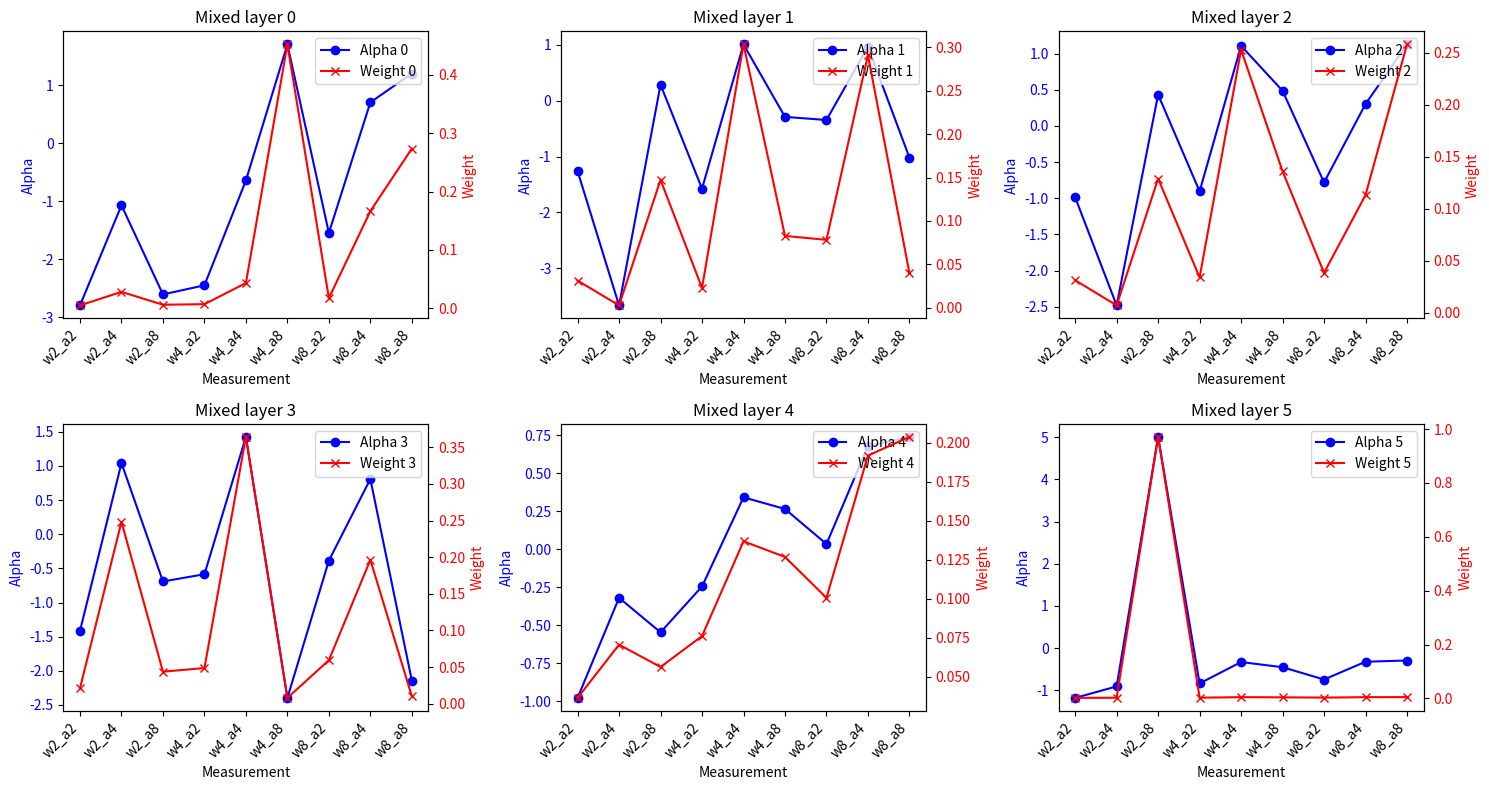

Recreate this plot in Python.
import numpy as np
import matplotlib.pyplot as plt

#Step 199
#Train: |Loss: 0.4088 | Accuracy: 0.9565
#Test: |Loss: 1.2039 | Accuracy: 0.8078
#Cls loss: 0.1231 |Lat loss: 2857344.5536
#Alpha 0: tensor([-2.9695, -1.1371, -3.0107, -2.6385, -0.8047,  1.7255, -1.5931,  0.7069,
#         1.2491], device='cuda:0')
#Weights 0:tensor([0.0042, 0.0261, 0.0040, 0.0058, 0.0364, 0.4575, 0.0166, 0.1652, 0.2841],
#       device='cuda:0')
#Alpha 1: tensor([-1.3092, -3.8584,  0.3536, -1.7044,  1.0154, -0.3627, -0.3421,  0.9695,
#        -1.1710], device='cuda:0')
#Weights 1:tensor([0.0300, 0.0023, 0.1581, 0.0202, 0.3064, 0.0772, 0.0788, 0.2926, 0.0344],
#       device='cuda:0')
#Alpha 2: tensor([-1.0670, -2.9765,  0.4982, -0.9545,  1.0866,  0.4797, -0.8200,  0.2590,
#         1.1864], device='cuda:0')
#Weights 2:tensor([0.0286, 0.0042, 0.1370, 0.0320, 0.2467, 0.1344, 0.0367, 0.1078, 0.2726],
#       device='cuda:0')
#Alpha 3: tensor([-1.5356,  1.0744, -0.8110, -0.5805,  1.4650, -2.7208, -0.3723,  0.8188,
#        -2.4298], device='cuda:0')
#Weights 3:tensor([0.0186, 0.2528, 0.0384, 0.0483, 0.3735, 0.0057, 0.0595, 0.1957, 0.0076],
#       device='cuda:0')
#Alpha 4: tensor([-1.0214, -0.3125, -0.6304, -0.2392,  0.3289,  0.2619,  0.0464,  0.6846,
#         0.7703], device='cuda:0')
#Weights 4:tensor([0.0350, 0.0711, 0.0517, 0.0765, 0.1350, 0.1263, 0.1018, 0.1927, 0.2099],
#       device='cuda:0')
#Alpha 5: tensor([-1.2495, -1.1481,  5.5232, -0.9244, -0.4293, -0.5423, -0.8479, -0.3901,
#        -0.3610], device='cuda:0')
#Weights 5:tensor([0.0011, 0.0012, 0.9841, 0.0016, 0.0026, 0.0023, 0.0017, 0.0027, 0.0027],
#       device='cuda:0')
#hardware results:  tensor([2.8573e+06, 2.3313e+01, 0.0000e+00, 6.0027e+03, 6.4696e+03, 2.3340e+03,
#        0.0000e+00, 0.0000e+00], device='cuda:0', grad_fn=<AddBackward0>)
#isImplementable:  tensor(0., device='cuda:0', grad_fn=<MaxBackward1>)


# Define the custom x-axis labels
x_labels = ["w2_a2", "w2_a4", "w2_a8", "w4_a2", "w4_a4", "w4_a8", "w8_a2", "w8_a4", "w8_a8"]

# Define the data for each pair (converted from PyTorch tensors to numpy arrays)
alpha0 = np.array([-2.7962, -1.0707, -2.6068, -2.4500, -0.6418,  1.7040, -1.5464,  0.7042,1.2017])
weight0 = np.array([0.0050, 0.0282, 0.0061, 0.0071, 0.0433, 0.4524, 0.0175, 0.1665, 0.2738])

alpha1 = np.array([-1.2598, -3.6659,  0.2873, -1.5749,  1.0096, -0.2890, -0.3450,  0.9680, -1.0181])
weight1 = np.array([0.0314, 0.0028, 0.1474, 0.0229, 0.3034, 0.0828, 0.0783, 0.2911, 0.0399])

alpha2 = np.array([-0.9871, -2.4805,  0.4321, -0.9048,  1.1058,  0.4855, -0.7818,  0.3017, 1.1261])
weight2 = np.array([0.0312, 0.0070, 0.1290, 0.0339, 0.2530, 0.1361, 0.0383, 0.1132, 0.2582])

alpha3 = np.array([-1.4160,  1.0428, -0.6917, -0.5862,  1.4260, -2.3974, -0.3866,  0.8090, -2.1445])
weight3 = np.array([0.0212, 0.2482, 0.0438, 0.0487, 0.3641, 0.0080, 0.0594, 0.1964, 0.0102])

alpha4 = np.array([-0.9779, -0.3195, -0.5466, -0.2449,  0.3413,  0.2649,  0.0342,  0.6781, 0.7390])
weight4 = np.array([0.0366, 0.0707, 0.0564, 0.0762, 0.1369, 0.1269, 0.1007, 0.1918, 0.2038])

alpha5 = np.array([-1.1784, -0.9063,  5.0057, -0.8363, -0.3286, -0.4518, -0.7429, -0.3213, -0.2925])
weight5 = np.array([0.0020, 0.0026, 0.9711, 0.0028, 0.0047, 0.0041, 0.0031, 0.0047, 0.0049])

# Group pairs for iteration
pairs = [(alpha0, weight0), (alpha1, weight1), (alpha2, weight2),
         (alpha3, weight3), (alpha4, weight4), (alpha5, weight5)]

# Create a 2x3 grid of subplots
fig, axs = plt.subplots(2, 3, figsize=(15, 8))

for i, (alpha, weight) in enumerate(pairs):
    ax = axs[i // 3, i % 3]
    indices = np.arange(len(alpha))
    
    # Plot alpha values on the primary y-axis
    ln1 = ax.plot(indices, alpha, marker='o', color='blue', label=f'Alpha {i}')[0]
    ax.set_xlabel('Measurement')
    ax.set_ylabel('Alpha', color='blue')
    ax.tick_params(axis='y', labelcolor='blue')
    
    # Replace x-axis ticks with custom labels
    ax.set_xticks(indices)
    ax.set_xticklabels(x_labels, rotation=45, ha='right')
    
    # Plot weight values on a secondary y-axis
    ax2 = ax.twinx()
    ln2 = ax2.plot(indices, weight, marker='x', color='red', label=f'Weight {i}')[0]
    ax2.set_ylabel('Weight', color='red')
    ax2.tick_params(axis='y', labelcolor='red')
    
    ax.set_title(f'Mixed layer {i}')
    
    # Combine legends from both y-axes
    lns = [ln1, ln2]
    labels = [ln.get_label() for ln in lns]
    ax.legend(lns, labels, loc='upper right')

plt.tight_layout()
#plt.show()
plt.savefig("second_iteration_alpha_weights.png")
print("Plot saved as my_plot.png")
